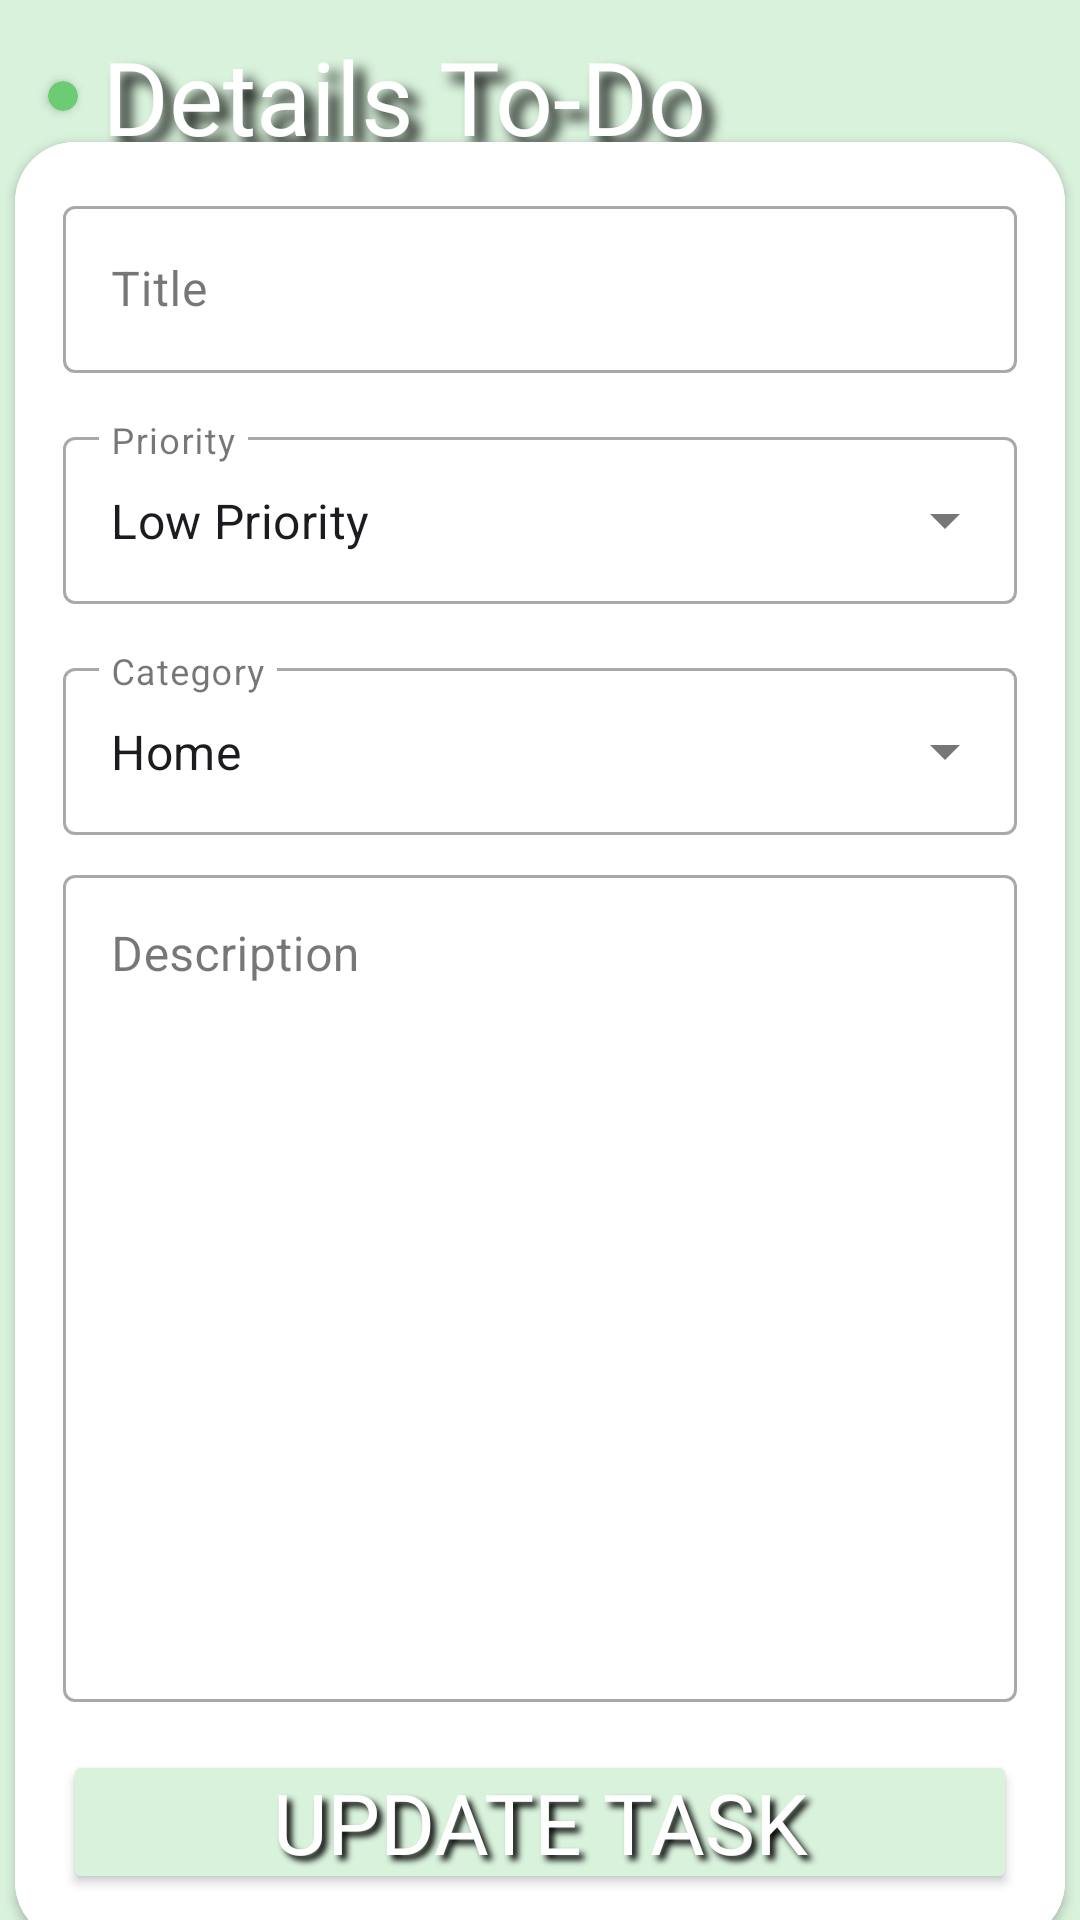

Produce the Android XML layout that renders to this screen, including the resource entries it uses.
<!-- AndroidManifest.xml: application theme Theme.ToDo -->
<!-- res/layout/fragment_details_to_do.xml -->
<?xml version="1.0" encoding="utf-8"?>
<androidx.constraintlayout.widget.ConstraintLayout xmlns:android="http://schemas.android.com/apk/res/android"
    xmlns:app="http://schemas.android.com/apk/res-auto"
    xmlns:tools="http://schemas.android.com/tools"
    android:layout_width="match_parent"
    android:layout_height="match_parent"
    android:background="@color/completed"
    tools:context=".ui.fragment.DetailsToDoFragment">

    <androidx.cardview.widget.CardView
        android:id="@+id/cardView3"
        android:layout_width="wrap_content"
        android:layout_height="wrap_content"
        app:cardCornerRadius="20dp"
        app:layout_constraintBottom_toBottomOf="parent"
        app:layout_constraintEnd_toEndOf="parent"
        app:layout_constraintStart_toStartOf="parent"
        app:layout_constraintTop_toBottomOf="@+id/textView2">

        <androidx.constraintlayout.widget.ConstraintLayout
            android:layout_width="350dp"
            android:layout_height="600dp"
            android:background="@color/white">

            <com.google.android.material.textfield.TextInputLayout
                android:id="@+id/textInputLayoutTitle"
                style="@style/Widget.MaterialComponents.TextInputLayout.OutlinedBox"
                android:layout_width="match_parent"
                android:layout_height="wrap_content"
                android:layout_marginStart="16dp"
                android:layout_marginTop="16dp"
                android:layout_marginEnd="16dp"
                android:hint="Title"
                app:endIconMode="clear_text"
                app:layout_constraintEnd_toEndOf="parent"
                app:layout_constraintStart_toStartOf="parent"
                app:layout_constraintTop_toTopOf="parent">

                <com.google.android.material.textfield.TextInputEditText
                    android:id="@+id/editTextTitle"
                    android:layout_width="match_parent"
                    android:layout_height="wrap_content" />


            </com.google.android.material.textfield.TextInputLayout>

            <com.google.android.material.textfield.TextInputLayout
                android:id="@+id/textInputLayoutPriority"
                style="@style/Widget.MaterialComponents.TextInputLayout.OutlinedBox.ExposedDropdownMenu"
                android:layout_width="match_parent"
                android:layout_height="wrap_content"
                android:layout_marginStart="16dp"
                android:layout_marginTop="16dp"
                android:layout_marginEnd="16dp"
                android:hint="Priority"
                app:layout_constraintEnd_toEndOf="parent"
                app:layout_constraintStart_toStartOf="parent"
                app:layout_constraintTop_toBottomOf="@+id/textInputLayoutTitle"
                app:startIconDrawable="@drawable/priority">

                <AutoCompleteTextView
                    android:id="@+id/autoCompleteTextViewPriority"
                    android:layout_width="match_parent"
                    android:layout_height="match_parent"
                    android:layout_weight="1"
                    android:inputType="none"
                    android:text="Low Priority" />

            </com.google.android.material.textfield.TextInputLayout>

            <com.google.android.material.textfield.TextInputLayout
                android:id="@+id/textInputLayoutCategory"
                style="@style/Widget.MaterialComponents.TextInputLayout.OutlinedBox.ExposedDropdownMenu"
                android:layout_width="match_parent"
                android:layout_height="wrap_content"
                android:layout_marginStart="16dp"
                android:layout_marginTop="16dp"
                android:layout_marginEnd="16dp"
                android:hint="Category"
                app:layout_constraintEnd_toEndOf="parent"
                app:layout_constraintStart_toStartOf="parent"
                app:layout_constraintTop_toBottomOf="@+id/textInputLayoutPriority"
                app:startIconDrawable="@drawable/category">

                <AutoCompleteTextView
                    android:id="@+id/autoCompleteTextViewCategory"
                    android:layout_width="match_parent"
                    android:layout_height="match_parent"
                    android:layout_weight="1"
                    android:inputType="none"
                    android:text="Home" />

            </com.google.android.material.textfield.TextInputLayout>

            <com.google.android.material.textfield.TextInputLayout
                android:id="@+id/textInputLayoutDescription"
                style="@style/Widget.MaterialComponents.TextInputLayout.OutlinedBox"
                android:layout_width="0dp"
                android:layout_height="0dp"
                android:layout_marginStart="16dp"
                android:layout_marginTop="8dp"
                android:layout_marginEnd="16dp"
                android:layout_marginBottom="16dp"
                android:hint="Description"
                android:isScrollContainer="true"
                app:layout_constraintBottom_toTopOf="@+id/buttonUpdate"
                app:layout_constraintEnd_toEndOf="parent"
                app:layout_constraintStart_toStartOf="parent"
                app:layout_constraintTop_toBottomOf="@+id/textInputLayoutCategory">

                <com.google.android.material.textfield.TextInputEditText
                    android:id="@+id/editTextDescription"
                    android:layout_width="match_parent"
                    android:layout_height="match_parent"
                    android:gravity="start|top" />
            </com.google.android.material.textfield.TextInputLayout>

            <Button
                android:id="@+id/buttonUpdate"
                android:layout_width="0dp"
                android:layout_height="wrap_content"
                android:layout_marginStart="16dp"
                android:layout_marginEnd="16dp"
                android:layout_marginBottom="16dp"
                android:backgroundTint="@color/completed"
                android:drawableTintMode="multiply"
                android:fontFamily="@font/wendy_one"
                android:paddingTop="0dp"
                android:paddingBottom="0dp"
                android:shadowColor="@color/black"
                android:shadowDx="5"
                android:shadowDy="5"
                android:shadowRadius="5"
                android:text="Update Task"
                android:textColor="@color/white"
                android:textSize="28sp"
                android:textStyle="normal"
                app:layout_constraintBottom_toBottomOf="parent"
                app:layout_constraintEnd_toEndOf="parent"
                app:layout_constraintStart_toStartOf="parent" />


        </androidx.constraintlayout.widget.ConstraintLayout>
    </androidx.cardview.widget.CardView>

    <androidx.appcompat.widget.Toolbar
        android:id="@+id/toolbar4"
        android:layout_width="match_parent"
        android:layout_height="wrap_content"
        android:layout_weight="1"
        android:background="@color/completed"
        android:minHeight="?attr/actionBarSize"
        android:theme="?attr/actionBarTheme"
        app:layout_constraintEnd_toEndOf="parent"
        app:layout_constraintStart_toStartOf="parent"
        app:layout_constraintTop_toTopOf="parent" />

    <TextView
        android:id="@+id/textView2"
        android:layout_width="wrap_content"
        android:layout_height="wrap_content"
        android:layout_marginStart="8dp"
        android:fontFamily="@font/wendy_one"
        android:shadowColor="@color/black"
        android:shadowDx="10"
        android:shadowDy="10"
        android:shadowRadius="10"
        android:text="Details To-Do  "
        android:textColor="@color/white"
        android:textSize="34sp"
        app:layout_constraintBottom_toBottomOf="@+id/toolbar4"
        app:layout_constraintStart_toEndOf="@+id/cardViewww"
        app:layout_constraintTop_toTopOf="parent" />

    <androidx.cardview.widget.CardView
        android:id="@+id/cardViewww"
        android:layout_width="10dp"
        android:layout_height="10dp"
        android:layout_marginStart="16dp"
        android:backgroundTint="#6bcc73"
        app:cardCornerRadius="10dp"
        app:layout_constraintBottom_toBottomOf="@+id/toolbar4"
        app:layout_constraintStart_toStartOf="parent"
        app:layout_constraintTop_toTopOf="@+id/toolbar4" />
</androidx.constraintlayout.widget.ConstraintLayout>
<!-- resources referenced by this layout -->
<resources>
  <color name="black">#FF000000</color>
  <color name="completed">#D9F2DC</color>
  <color name="white">#FFFFFFFF</color>
      #DBEAFF
  <style name="Theme.ToDo" parent="Base.Theme.ToDo" />
  <style name="Base.Theme.ToDo" parent="Theme.Material3.DayNight.NoActionBar">
          
          
          <item name="android:statusBarColor">@color/background</item>
  
      </style>
  <color name="background">#DBEAFF</color>
</resources>
